Image classification data set "bird_classification" (alishna/bird_classification on GitHub). Class labels (62): Alexandrine Parakeet, Bar-headed Goose, Baya Weaver, Black Bulbul, Black Crowned Night Heron, Black Drongo, Black Kite, Black Throated Thrush, Black-breasted Weaver, Blue-tailed Bee Eater, Bronze-winged Jacana, Buff-barred Warbler, Cattle Egret, Chestnut-headed Bee Eater, Chestnut-tailed Starling, Citrine Wagtail, Common Myna, Common Pochard, Demoiselle Crane, Eurasian Coot, Eurasian Crag Martin, Eurasian Moorhen, Eurasian Wigeon, Fire-fronted Serin, Gadwall, Garganey, Gray-headed Lapwing, Gray-headed Swamphen, Gray-throated Martin, Great Cormorant, Green-winged Teal, Hair-crested Drongo, House Crow, House Sparrow, House Swift, Indian Pied Starling, Indian Pond Heron, Jungle Myna, Kentish Plover, Large-billed Crow, Lesser Kestrel, Lesser Whistling Duck, Little Cormorant, Little Egret, Mallard, Northern Lapwing, Northern Pintail, Northern Shoveler, Pacific Golden Plover, Paddyfield Pipit, Plum-headed Parakeet, Red-billed Chough, Red-breasted Parakeet, Red-rumped Swallow, Richard Pipit, Ruddy Shelduck, Rufous Sibia, Rufous-vented Yuhina, Scaly-breasted Munia, Slaty-headed Parakeet, Small Pratincole, Western Yellow Wagtail.

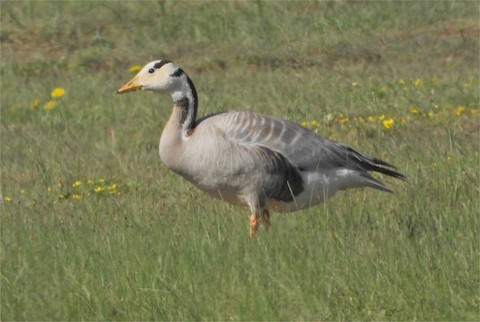
Label: Bar-headed Goose

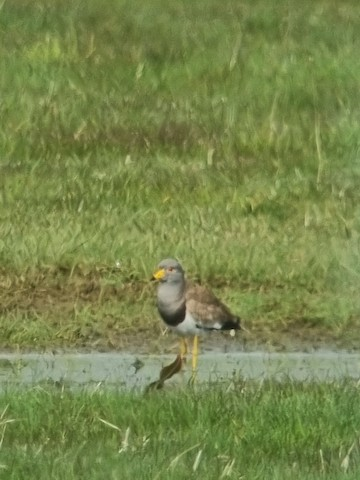
Label: Gray-headed Lapwing

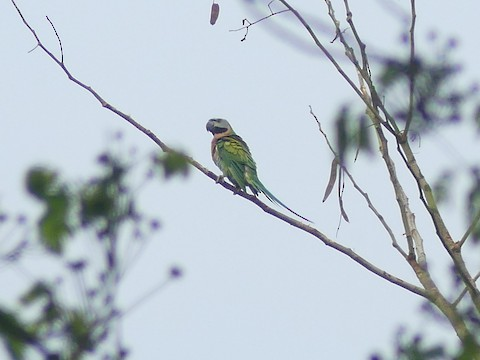
Label: Red-breasted Parakeet

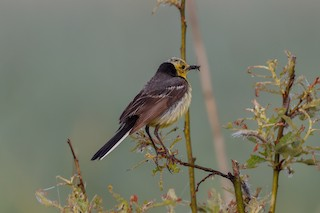
Label: Citrine Wagtail

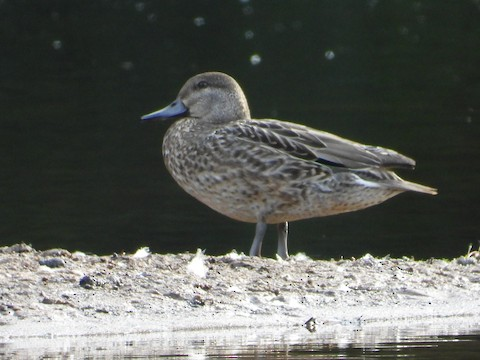
Label: Green-winged Teal

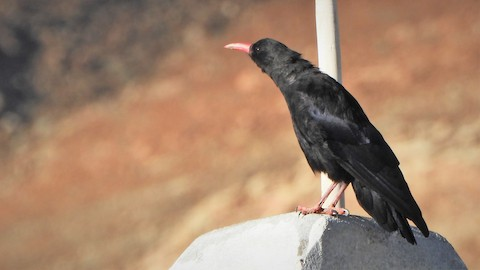
Label: Red-billed Chough
